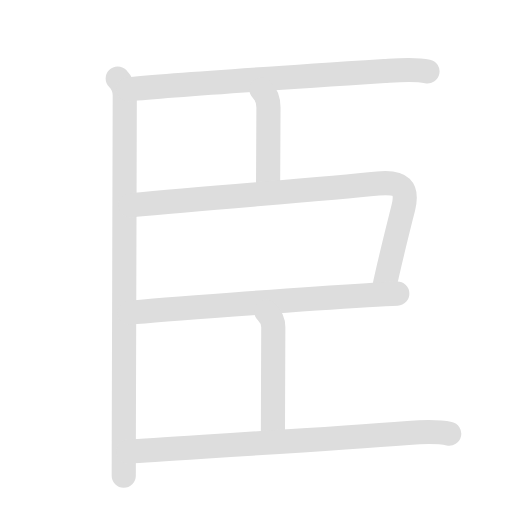
t = 0.00 s
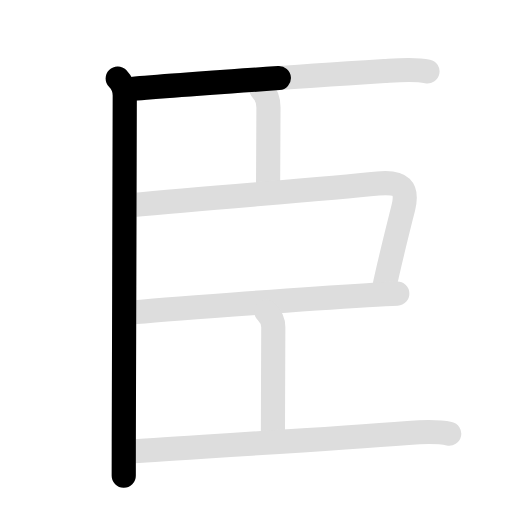
t = 2.08 s
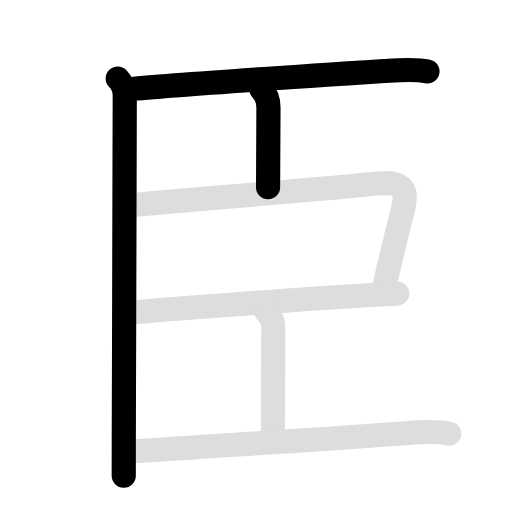
t = 4.10 s
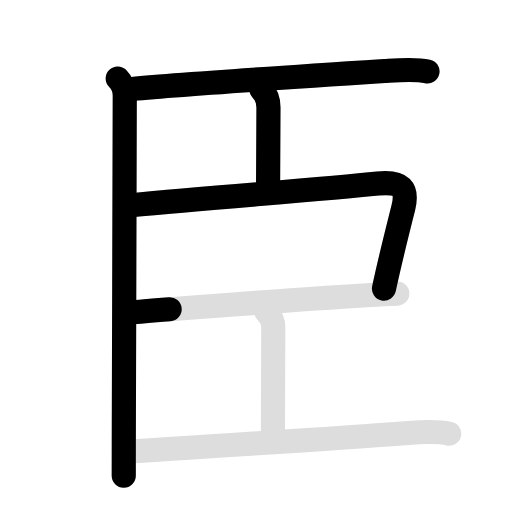
t = 6.00 s
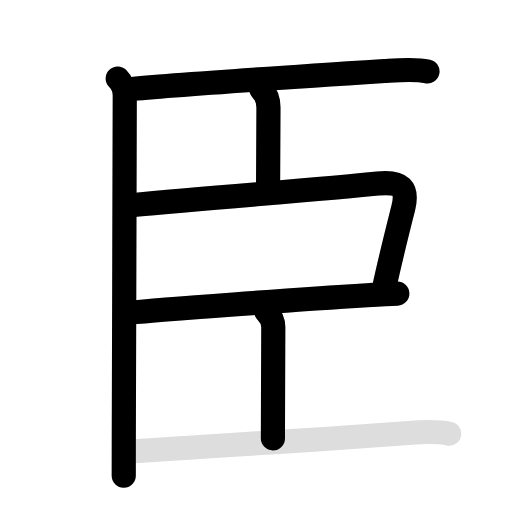
t = 8.20 s
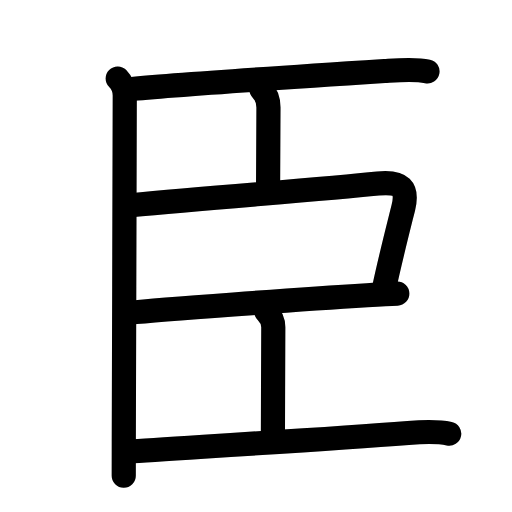
t = 10.00 s

The animated SVG that drew these frames (rendered in a browser with its animation timeline set to each time). Animation: 14 SMIL elements (animate=8,set=6); frames cover the first 10.00 s, repeats indefinitely.

<svg id="kvg-081e3" class="kanjivg" viewBox="0 0 106 106" width="106" height="106" xmlns="http://www.w3.org/2000/svg" xmlns:xlink="http://www.w3.org/1999/xlink" xml:space="preserve" version="1.1" baseProfile="full"><defs><style type="text/css">path.black{fill:none;stroke:black;stroke-width:5;stroke-linecap:round;stroke-linejoin:round;}path.grey{fill:none;stroke:#ddd;stroke-width:5;stroke-linecap:round;stroke-linejoin:round;}path.stroke{fill:none;stroke:black;stroke-width:5;stroke-linecap:round;stroke-linejoin:round;}text{font-size:16px;font-family:Segoe UI Symbol,Cambria Math,DejaVu Sans,Symbola,Quivira,STIX,Code2000;-webkit-touch-callout:none;cursor:pointer;-webkit-user-select:none;-khtml-user-select:none;-moz-user-select:none;-ms-user-select:none;user-select: none;}text:hover{color:#777;}#reset{font-weight:bold;}</style><marker id="markerStart" markerWidth="8" markerHeight="8" style="overflow:visible;"><circle cx="0" cy="0" r="1.5" style="stroke:none;fill:red;fill-opacity:0.5;"/></marker><marker id="markerEnd" style="overflow:visible;"><circle cx="0" cy="0" r="0.8" style="stroke:none;fill:blue;fill-opacity:0.5;"><animate attributeName="opacity" from="1" to="0" dur="3s" repeatCount="indefinite" /></circle></marker></defs><path d="M24.37,16.25c0.88,0.88,1.46,2.38,1.46,3.5c0,4.33-0.15,52.55-0.2,71.62c-0.01,3.52-0.01,6.05-0.01,7.12" class="grey" /><path d="M26.57,18.49c6.78-0.7,35.22-2.63,53.05-3.78c2.69-0.17,6.21-0.49,8.88,0.08" class="grey" /><path d="M54.12,18.5c1.13,1.13,1.46,2.73,1.46,3.75c0,4.75-0.08,10.12-0.08,16.5" class="grey" /><path d="M27,42.5c18.38-1.75,39.32-3.24,51.25-4.5c4.83-0.51,6.25,1,5.25,5c-1.22,4.88-2.76,10.88-4,16.75" class="grey" /><path d="M26.82,64.74C32.84,64.12,61.85,62,76,61.13c2.72-0.17,4.9-0.29,6.25-0.34" class="grey" /><path d="M55.12,64.5c0.94,0.94,1.46,2.23,1.46,3.25c0,4-0.08,16.88-0.08,23" class="grey" /><path d="M26.57,93.49c8.55-0.62,38.68-2.37,57.93-3.86c2.57-0.2,5.96-0.39,8.5,0.16" class="grey" /><path d="M24.37,16.25c0.88,0.88,1.46,2.38,1.46,3.5c0,4.33-0.15,52.55-0.2,71.62c-0.01,3.52-0.01,6.05-0.01,7.12" class="stroke" stroke-dasharray="150"><animate attributeName="stroke-dashoffset" from="150" to="0" dur="1.8s" begin="0.0s" fill="freeze" /></path><path d="M26.57,18.49c6.78-0.7,35.22-2.63,53.05-3.78c2.69-0.17,6.21-0.49,8.88,0.08" class="stroke" stroke-dasharray="150"><set attributeName="opacity" to="0" dur="1.7s" /><animate attributeName="stroke-dashoffset" from="150" to="0" dur="1.8s" begin="1.7s" fill="freeze" /></path><path d="M54.12,18.5c1.13,1.13,1.46,2.73,1.46,3.75c0,4.75-0.08,10.12-0.08,16.5" class="stroke" stroke-dasharray="150"><set attributeName="opacity" to="0" dur="3.2s" /><animate attributeName="stroke-dashoffset" from="150" to="0" dur="1.8s" begin="3.2s" fill="freeze" /></path><path d="M27,42.5c18.38-1.75,39.32-3.24,51.25-4.5c4.83-0.51,6.25,1,5.25,5c-1.22,4.88-2.76,10.88-4,16.75" class="stroke" stroke-dasharray="150"><set attributeName="opacity" to="0" dur="4.2s" /><animate attributeName="stroke-dashoffset" from="150" to="0" dur="1.8s" begin="4.2s" fill="freeze" /></path><path d="M26.82,64.74C32.84,64.12,61.85,62,76,61.13c2.72-0.17,4.9-0.29,6.25-0.34" class="stroke" stroke-dasharray="150"><set attributeName="opacity" to="0" dur="5.9s" /><animate attributeName="stroke-dashoffset" from="150" to="0" dur="1.8s" begin="5.9s" fill="freeze" /></path><path d="M55.12,64.5c0.94,0.94,1.46,2.23,1.46,3.25c0,4-0.08,16.88-0.08,23" class="stroke" stroke-dasharray="150"><set attributeName="opacity" to="0" dur="7.300000000000001s" /><animate attributeName="stroke-dashoffset" from="150" to="0" dur="1.8s" begin="7.300000000000001s" fill="freeze" /></path><path d="M26.57,93.49c8.55-0.62,38.68-2.37,57.93-3.86c2.57-0.2,5.96-0.39,8.5,0.16" class="stroke" stroke-dasharray="150"><set attributeName="opacity" to="0" dur="8.3s" /><animate attributeName="stroke-dashoffset" from="150" to="0" dur="1.8s" begin="8.3s" fill="freeze" /></path></svg>
